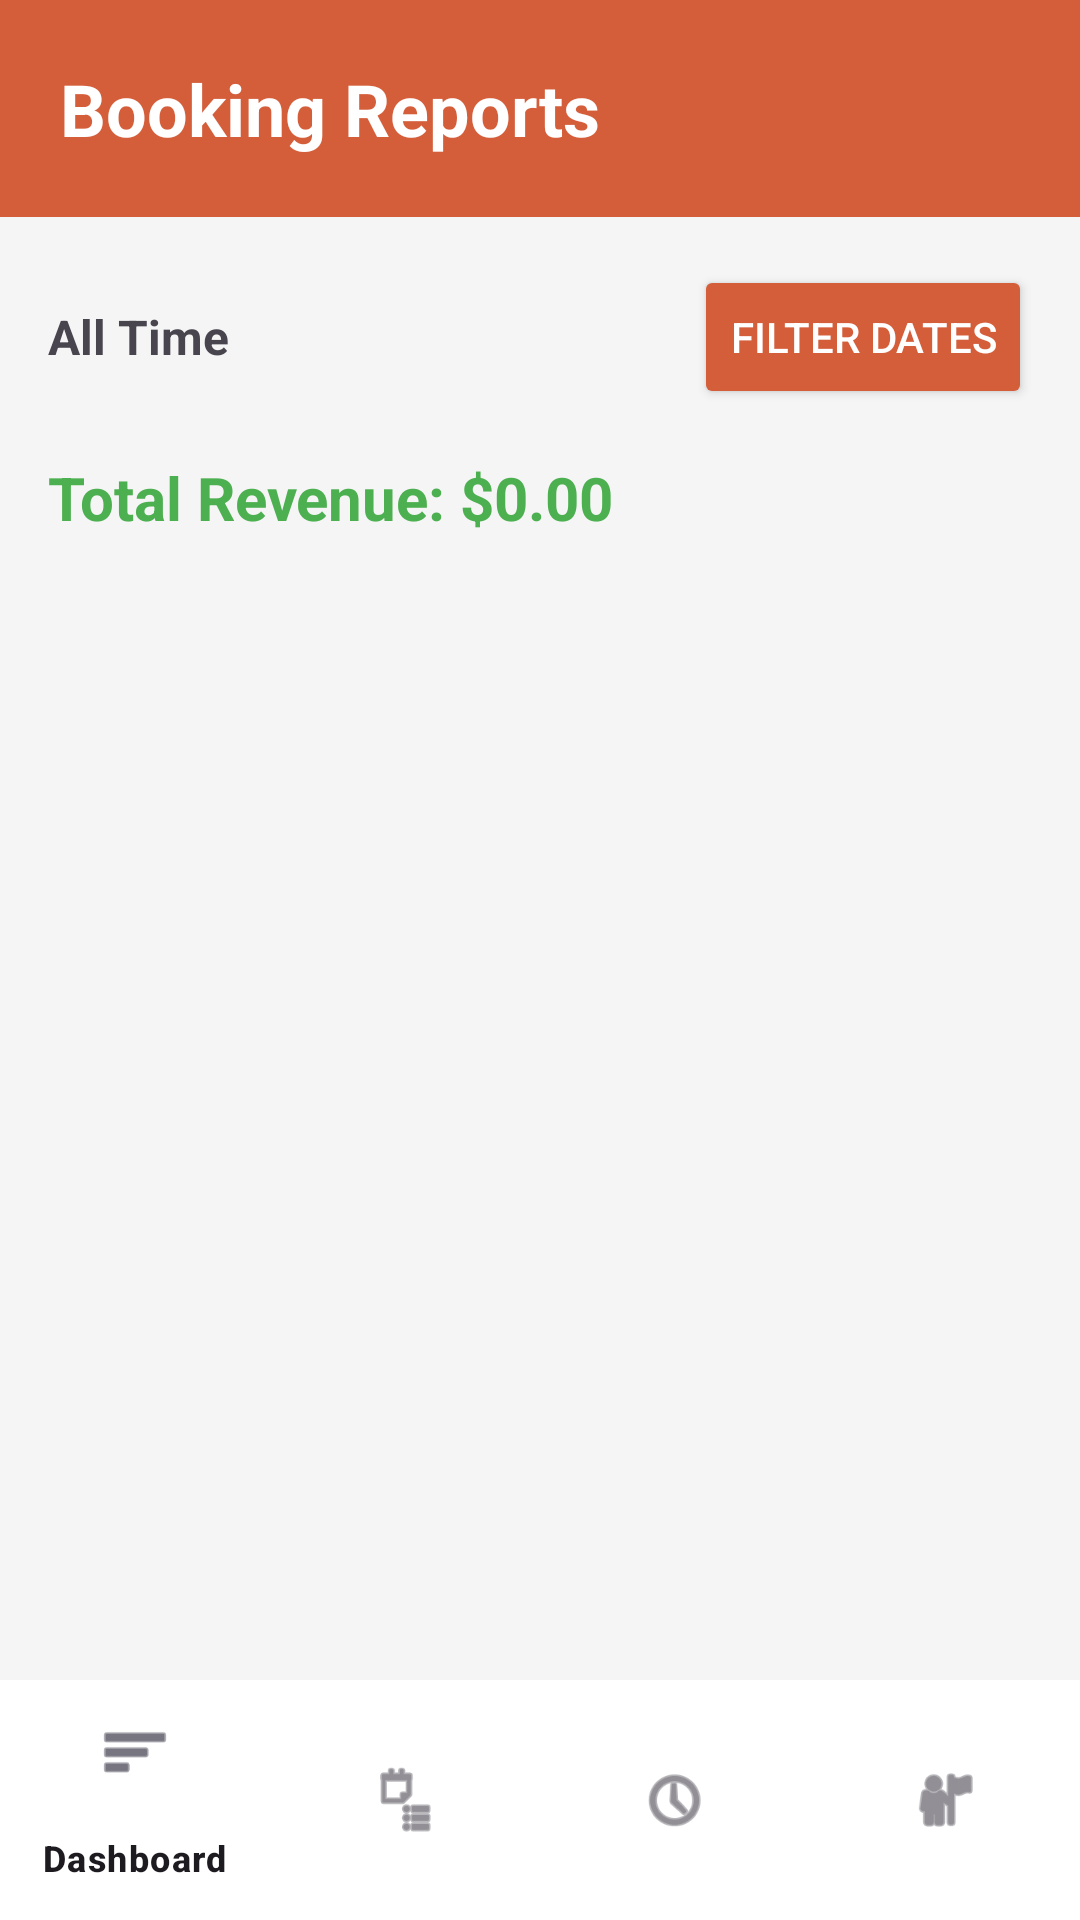

Reconstruct the res/layout file that produces this screen, plus the resources it refers to.
<!-- AndroidManifest.xml: application theme Theme.HostelWorld -->
<!-- res/layout/activity_host_reports.xml -->
<?xml version="1.0" encoding="utf-8"?>
<RelativeLayout xmlns:android="http://schemas.android.com/apk/res/android"
    xmlns:app="http://schemas.android.com/apk/res-auto"
    android:layout_width="match_parent"
    android:layout_height="match_parent"
    android:background="#F5F5F5">

    <LinearLayout
        android:layout_width="match_parent"
        android:layout_height="match_parent"
        android:layout_above="@id/bottomNavHost"
        android:orientation="vertical">

        <TextView
            android:layout_width="match_parent"
            android:layout_height="wrap_content"
            android:background="#D45D3A"
            android:padding="20dp"
            android:text="Booking Reports"
            android:textColor="#FFFFFF"
            android:textSize="24sp"
            android:textStyle="bold" />

        <LinearLayout
            android:layout_width="match_parent"
            android:layout_height="wrap_content"
            android:orientation="horizontal"
            android:padding="16dp"
            android:gravity="center_vertical">

            <TextView
                android:id="@+id/tvReportDates"
                android:layout_width="0dp"
                android:layout_weight="1"
                android:layout_height="wrap_content"
                android:text="All Time"
                android:textStyle="bold"
                android:textSize="16sp"/>

            <Button
                android:id="@+id/btnFilterDates"
                android:layout_width="wrap_content"
                android:layout_height="wrap_content"
                android:text="Filter Dates"
                android:backgroundTint="#D45D3A"
                android:textColor="#FFFFFF"/>

        </LinearLayout>

        <TextView
            android:id="@+id/tvTotalRevenue"
            android:layout_width="match_parent"
            android:layout_height="wrap_content"
            android:text="Total Revenue: $0.00"
            android:textSize="20sp"
            android:textStyle="bold"
            android:paddingHorizontal="16dp"
            android:textColor="#4CAF50"/>

        <androidx.recyclerview.widget.RecyclerView
            android:id="@+id/rvReports"
            android:layout_width="match_parent"
            android:layout_height="match_parent"
            android:paddingTop="8dp"/>
    </LinearLayout>

    <com.google.android.material.bottomnavigation.BottomNavigationView
        android:id="@+id/bottomNavHost"
        android:layout_width="match_parent"
        android:layout_height="wrap_content"
        android:layout_alignParentBottom="true"
        android:background="#FFFFFF"
        app:menu="@menu/host_bottom_nav_menu" />
</RelativeLayout>
<!-- resources referenced by this layout -->
<resources>
  <style name="Theme.HostelWorld" parent="Base.Theme.HostelWorld" />
  <style name="Base.Theme.HostelWorld" parent="Theme.Material3.DayNight.NoActionBar">
          
          
      </style>
</resources>
